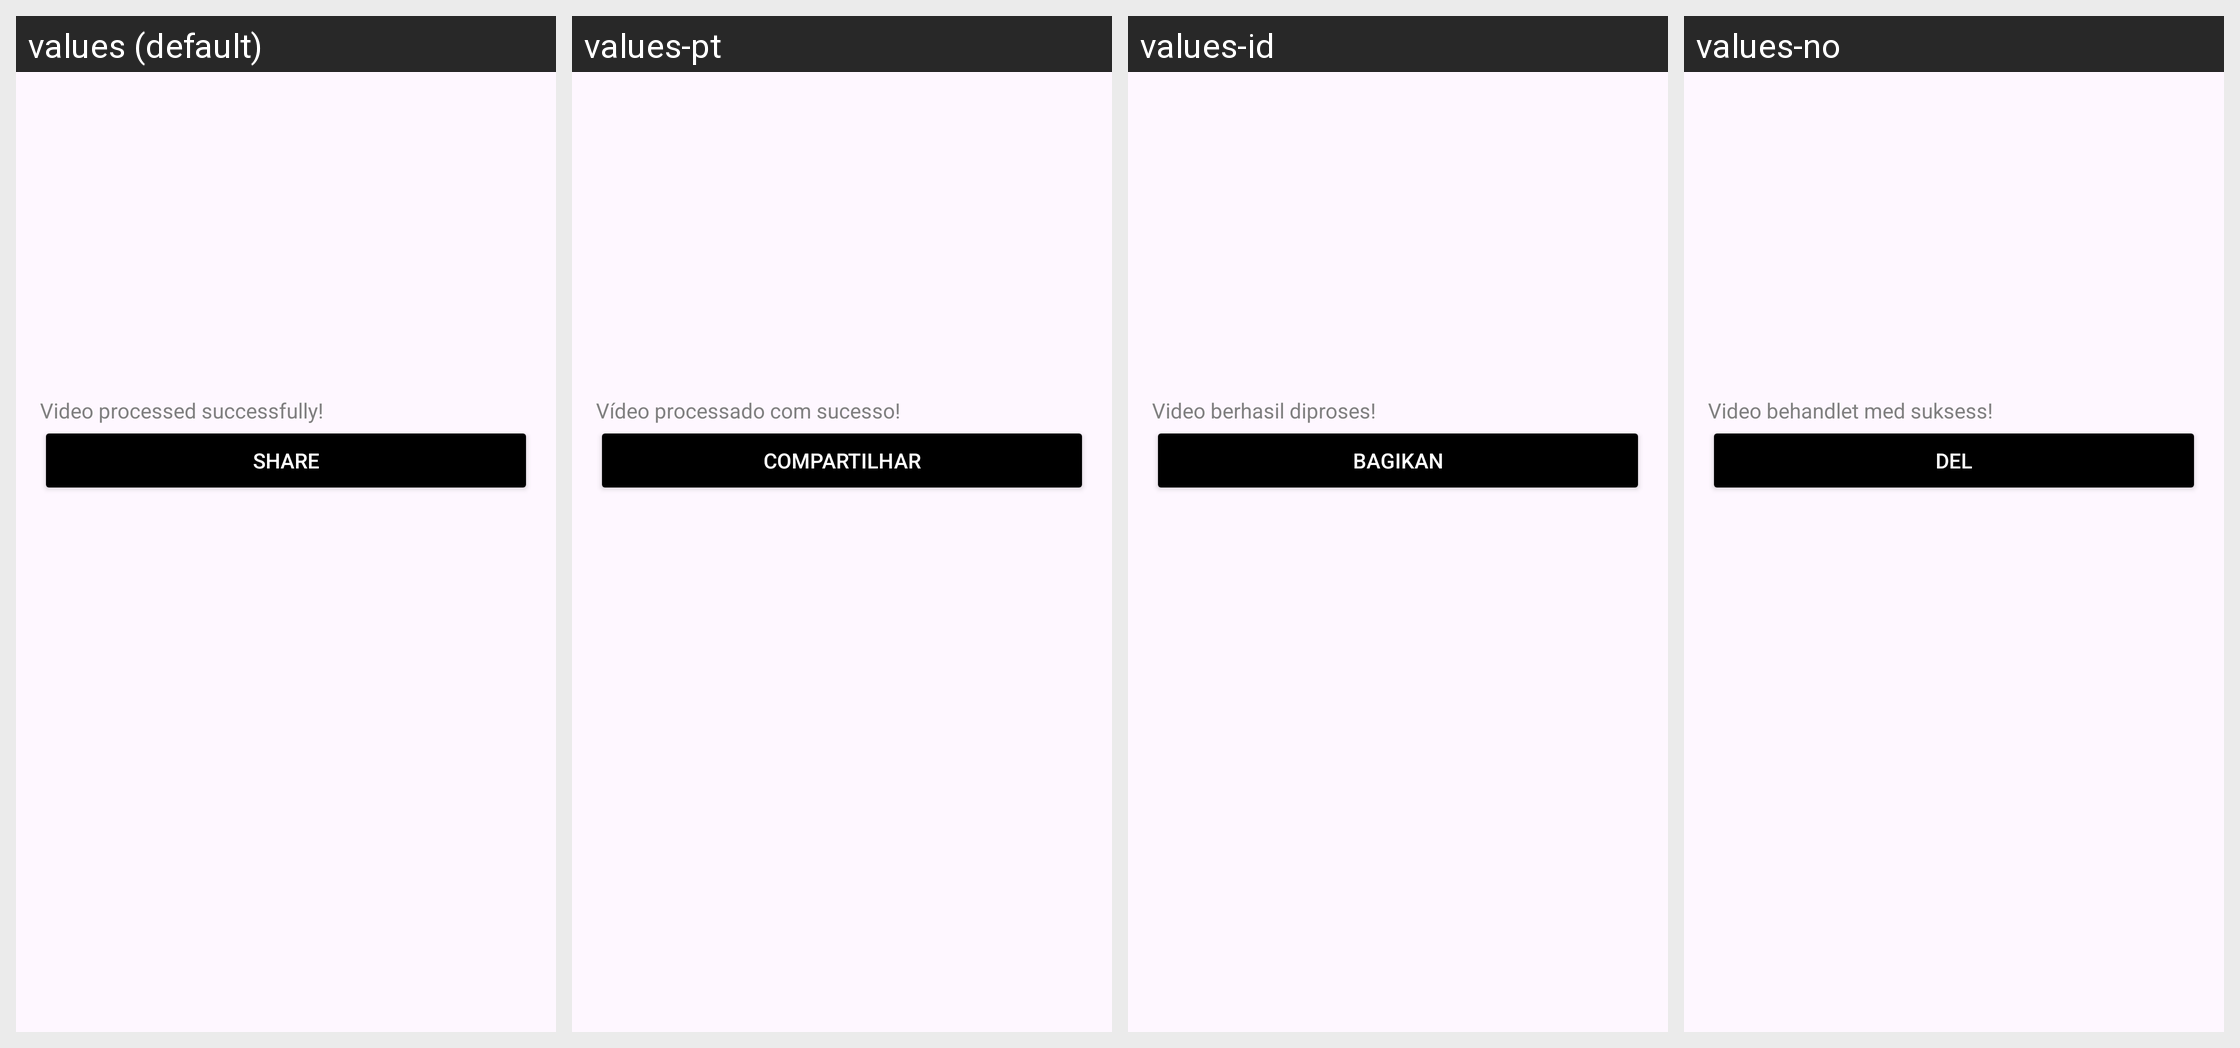

For this localized Android screen grid, give each drawn string resource with its value in every locale shown.
Android screen res/layout/bottom_sheet_thumbnail.xml rendered under 4 locales, left to right: values (default), values-pt, values-id, values-no. Device: Nexus 5 (rendered at 1080×1920; each locale shown at half size, 540×960, under a caption strip naming it); theme Theme.VidBr.
Other locales in the repository, not shown: values-ar, values-en, values-es, values-fr, values-hi, values-ko, values-ro, values-ru, values-tr, values-vi.
Strings drawn on this screen, with the default value and each locale's value (text and hints the layout hard-codes, and strings that could not be matched under every locale, appear in the picture but are not listed):

thumbnail_message
  values: Video processed successfully!
  values-pt: Vídeo processado com sucesso!
  values-id: Video berhasil diproses!
  values-no: Video behandlet med suksess!

share_text
  values: Share
  values-pt: Compartilhar
  values-id: Bagikan
  values-no: Del
